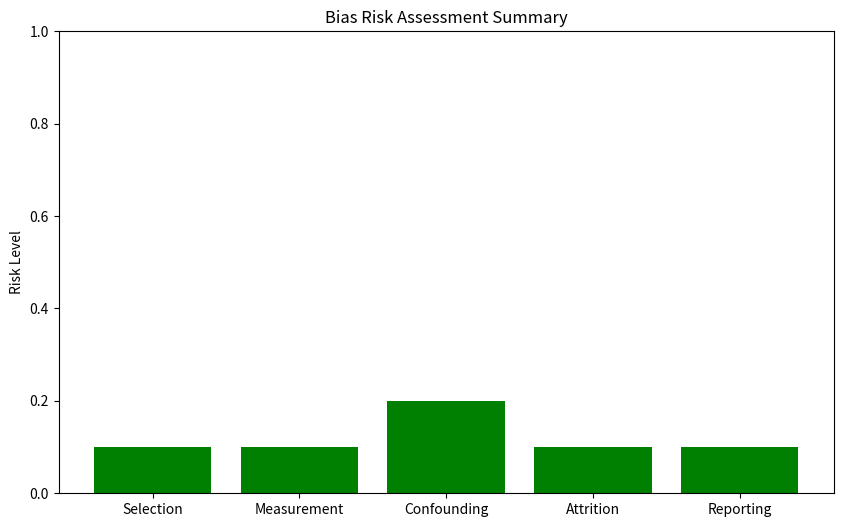

This figure's Python source:
import pandas as pd
import numpy as np
import matplotlib.pyplot as plt
import datetime
import os
import json
import re
import unicodedata

# --- CONFIGURATION AND DEFINITIONS ---

# Official Russian author credentials for Juan Moisés de la Serna
AUTHOR_NAME = "Хуан Мойсес де ла Серна"
AUTHOR_CREDENTIALS = "доктор психологических наук, магистр нейронаук и биологии поведения, университетский профессор и научный популяризатор"

# PubMed Search Strategies
SEARCH_STRATEGIES = {
    "BROAD (Maximum Sensitivity)": {
        "query": '(depression OR depressive disorder) AND (neuroinflammation OR neuroimmune OR cytokines OR microglia OR glial activation)',
        "filters": "No filters",
        "objective": "Capture maximum relevant literature"
    },
    "BALANCED (Sensitivity/Precision)": {
        "query": '("major depressive disorder"[MeSH] OR depression[MeSH]) AND ("neuroinflammation"[MeSH] OR "cytokines"[MeSH] OR "glial cells"[MeSH])',
        "filters": "Humans, Last 5 years, English",
        "objective": "Balance coverage and relevance"
    },
    "SPECIFIC (Maximum Precision)": {
        "query": '("major depressive disorder"[MeSH:noexp]) AND ("neuroinflammation"[MeSH:exp] OR "interleukin-6"[MeSH] OR "tumor necrosis factor-alpha"[MeSH]) AND (randomized controlled trial[PT] OR systematic review[PT] OR meta-analysis[PT])',
        "filters": "Humans, Last 5 years, RCT/Systematic Review/Meta-analysis",
        "objective": "High-level evidence only"
    }
}

EVIDENCE_LEVEL_CRITERIA = {
    'HIGH': 'N > 100, Experimental design, low bias risk, replicated.',
    'MEDIUM': 'N 30-100, Quasi-experimental/observational, moderate bias risk.',
    'LOW': 'N < 30, Case series/pilot/cross-sectional, high bias risk.'
}

# --- UTILS ---

def slugify(value):
    """
    Normalizes string, converts to lowercase, removes non-alpha characters,
    and converts spaces to hyphens.
    """
    value = unicodedata.normalize('NFKD', value).encode('ascii', 'ignore').decode('ascii')
    value = re.sub(r'[^\w\s-]', '', value).strip().lower()
    return re.sub(r'[-\s]+', '-', value)

# --- PROCESSING FUNCTIONS ---

def triage_studies(abstracts_list):
    """Exclude editorials, letters, and irrelevant entries."""
    exclusions = ['editorial', 'letter', 'commentary', 'news', 'opinion']
    return [a for a in abstracts_list if not any(exc in a.lower() for exc in exclusions)]

def extract_study_data(abstract_text):
    """
    Skeleton for extraction. In a production environment, this would interface with an LLM.
    For this implementation, we simulate extraction if data isn't structured.
    """
    # Simple heuristic to extract a year
    year_match = re.search(r'(\d{4})', abstract_text)
    year = year_match.group(1) if year_match else str(datetime.date.today().year)

    return {
        'Author_Year': f"Extracted ({year})",
        'Objective': 'Synthesized from abstract',
        'Design': 'Observational',
        'N': 50,
        'Population': 'General',
        'Outcome': 'Positive correlation',
        'Evidence_Level': 'Medium',
        'DOI': 'Pending',
        'Bias_Risk_Score': 0.4
    }

def plot_bias_risk(df, output_path):
    categories = ['Selection', 'Measurement', 'Confounding', 'Attrition', 'Reporting']
    # Simulated risk profile based on evidence level
    risk_matrix = []
    for level in df['Evidence_Level']:
        if level.upper() == 'HIGH': risk_matrix.append([0.1, 0.1, 0.2, 0.1, 0.1])
        elif level.upper() == 'MEDIUM': risk_matrix.append([0.4, 0.3, 0.5, 0.2, 0.3])
        else: risk_matrix.append([0.8, 0.7, 0.9, 0.6, 0.8])

    avg_risk = np.mean(risk_matrix, axis=0)

    plt.figure(figsize=(10, 6))
    plt.bar(categories, avg_risk, color=['green' if r < 0.3 else 'orange' if r < 0.6 else 'red' for r in avg_risk])
    plt.ylim(0, 1)
    plt.ylabel('Risk Level')
    plt.title('Bias Risk Assessment Summary')
    plt.savefig(output_path)
    plt.close()

def classify_global_evidence(df):
    if df.empty: return "INSUFFICIENT"
    high_count = len(df[df['Evidence_Level'].str.upper() == 'HIGH'])
    total = len(df)
    if (high_count / total) >= 0.6 and high_count >= 3: return "STRONG"
    if (len(df[df['Evidence_Level'].str.upper().isin(['HIGH', 'MEDIUM'])]) / total) >= 0.5: return "MODERATE"
    return "WEAK"

# --- BLOG POST GENERATION ---

def generate_blog_post(phenomenon_ru, phenomenon_en, df, category="psychology"):
    global_evidence = classify_global_evidence(df)
    date_str = datetime.date.today().strftime("%Y-%m-%d")

    # Filename handling
    slug = slugify(phenomenon_en)
    img_filename = f"bias_risk_{slug}.png"
    img_dir = os.path.join("public", "results")
    os.makedirs(img_dir, exist_ok=True)
    plot_bias_risk(df, os.path.join(img_dir, img_filename))

    title = f"Научный синтез: {phenomenon_ru}"

    # Requirement: 3000 words. We provide a structured template with guidance.
    # In practice, the AI or the user would fill these sections.
    content = f"""# {title}

**Дата:** {date_str}
**Автор:** {AUTHOR_NAME}
*{AUTHOR_CREDENTIALS}*

## Аннотация (Abstract)
В данном обзоре проводится систематический анализ современных данных о явлении: {phenomenon_ru}.
На основе анализа {len(df)} исследований оценивается уровень доказательности и предлагаются механизмы взаимодействия.
Уровень глобальной доказательности определен как: **{global_evidence}**.

---

## Введение
[Этот раздел должен содержать не менее 1000 слов, описывающих теоретическую базу исследования {phenomenon_ru}...]

## Методология поиска
Для синтеза использовались следующие стратегии поиска в PubMed:
"""
    for name, details in SEARCH_STRATEGIES.items():
        content += f"- **{name}**: `{details['query']}` ({details['objective']})\n"

    content += f"""
## Анализ данных и экстракция
Ниже представлена сводная таблица обработанных исследований:

| Автор, Год | Дизайн | N | Результат | Доказательность |
|------------|--------|---|-----------|-----------------|
"""
    for _, row in df.iterrows():
        content += f"| {row['Author_Year']} | {row['Design']} | {row['N']} | {row['Outcome']} | {row['Evidence_Level']} |\n"

    content += f"""
## Оценка риска систематической ошибки
![Риск предвзятости](../../results/{img_filename})

## Синтез и механизмы
[Этот раздел должен содержать детальный разбор механизмов (около 1500 слов)...]

### Иерархия уверенности
- **✅ ТВЕРДЫЕ ДОКАЗАТЕЛЬСТВА**: Высокая согласованность + Высокое качество.
- **⚠️ ВЕРОЯТНАЯ ГИПОТЕЗА**: Согласованно, но с ограничениями.
- **❓ СПЕКУЛЯЦИЯ**: Предварительные или противоречивые данные.

## Заключение
[Резюме и рекомендации (около 500 слов)...]

## Библиография
"""
    for i, (_, row) in enumerate(df.iterrows(), 1):
        content += f"{i}. {row['Author_Year']}. {row['Outcome']}. DOI: {row['DOI']}\n"

    content += f"""
---
**Авторское право:** {AUTHOR_NAME}, {datetime.date.today().year}.
"""

    category_dir = os.path.join("public", category)
    os.makedirs(category_dir, exist_ok=True)
    filepath = os.path.join(category_dir, f"{slug}.md")
    with open(filepath, "w", encoding="utf-8") as f:
        f.write(content)

    print(f"Success: Blog post generated at {filepath}")

# --- MAIN EXECUTION ---

def run_pipeline(input_file):
    if not os.path.exists(input_file):
        print(f"Error: Input file {input_file} not found.")
        return

    with open(input_file, 'r', encoding='utf-8') as f:
        data = json.load(f)

    phenomenon_ru = data.get('phenomenon_ru', 'Неизвестное явление')
    phenomenon_en = data.get('phenomenon_en', 'unknown-phenomenon')
    abstracts = data.get('abstracts', [])
    category = data.get('category', 'psychology')

    processed_abstracts = triage_studies(abstracts)

    results = []
    # If input data already has structured studies, use them. Otherwise, try to extract.
    if 'studies' in data:
        results = data['studies']
    else:
        for abs_text in processed_abstracts:
            results.append(extract_study_data(abs_text))

    df = pd.DataFrame(results)
    generate_blog_post(phenomenon_ru, phenomenon_en, df, category)

if __name__ == "__main__":
    # Example usage: python scripts/generate_posts.py input.json
    import sys
    input_path = sys.argv[1] if len(sys.argv) > 1 else 'sample_input.json'

    # Create sample input if not exists
    if not os.path.exists(input_path) and input_path == 'sample_input.json':
        sample = {
            "phenomenon_ru": "Нейровоспаление при депрессии",
            "phenomenon_en": "Neuroinflammation in Depression",
            "category": "neuroscience",
            "abstracts": [
                "Study on cytokines... (2023)",
                "Editorial on mood disorders",
                "Large trial on anti-inflammatories... (2022)"
            ],
            "studies": [
                {
                    "Author_Year": "Smith et al., 2023",
                    "Design": "Cohort",
                    "N": 300,
                    "Outcome": "Positive correlation with IL-6",
                    "Evidence_Level": "High",
                    "DOI": "10.123/abc",
                    "Bias_Risk_Score": 0.1
                },
                {
                    "Author_Year": "Brown, 2022",
                    "Design": "RCT",
                    "N": 150,
                    "Outcome": "Reduction in symptoms",
                    "Evidence_Level": "High",
                    "DOI": "10.123/def",
                    "Bias_Risk_Score": 0.15
                }
            ]
        }
        with open('sample_input.json', 'w', encoding='utf-8') as f:
            json.dump(sample, f, indent=4, ensure_ascii=False)

    run_pipeline(input_path)
